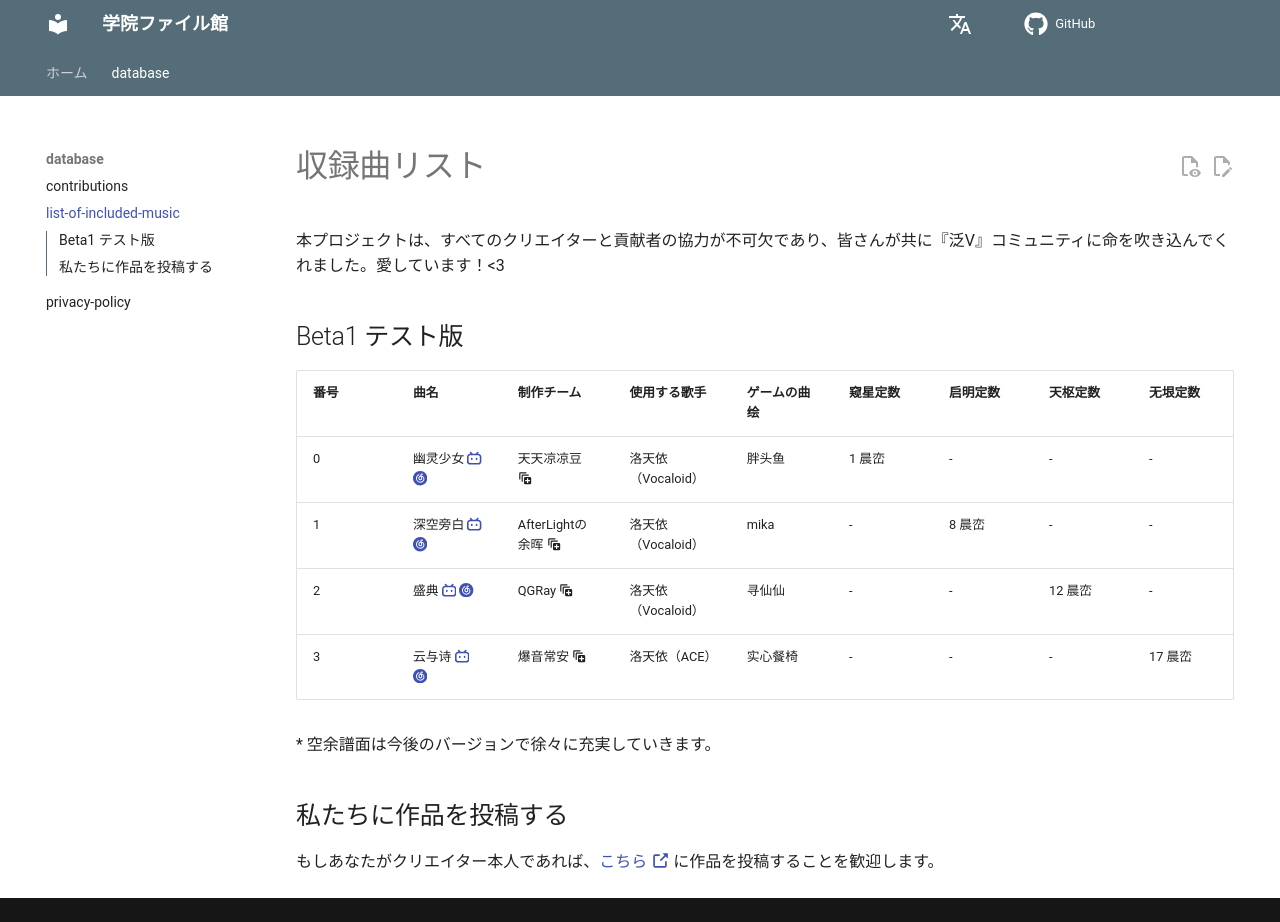

repository: IPOL-Studio/CyanStars_Docs · page: ja/database/list-of-included-music/index.html · generator: mkdocs

# 収録曲リスト

本プロジェクトは、すべてのクリエイターと貢献者の協力が不可欠であり、皆さんが共に『泛V』コミュニティに命を吹き込んでくれました。愛しています！<3

<!--
曲目链接有缺失吗？请确认一下：
1. 目前暂时只收录哔哩哔哩与网易云音乐的链接，其他平台会在之后逐步完善。
2. 链接内容必须由创作者本人投稿。

如果确认缺失，欢迎通过 Issue 或 PR 提交。
---> 

## Beta1 テスト版

| 番号 | 曲名                                                                                                                                                                                                             | 制作チーム                                                                                                                                                                                                                                                                                                                                                                                                                                           | 使用する歌手        | ゲームの曲绘 | 窥星定数 | 启明定数 | 天枢定数  | 无垠定数  |
| -- | -------------------------------------------------------------------------------------------------------------------------------------------------------------------------------------------------------------- | ----------------------------------------------------------------------------------------------------------------------------------------------------------------------------------------------------------------------------------------------------------------------------------------------------------------------------------------------------------------------------------------------------------------------------------------------- | ------------- | ------ | ---- | ---- | ----- | ----- |
| 0  | 幽灵少女 [:simple-bilibili:](https://www.bilibili.com/video/BV1qX4y1w7k3) [:simple-neteasecloudmusic:](https://music.163.com/#/song?id=1867992176) | 天天凉凉豆 :material-expand-all:{title="调音：天天凉凉豆<br>混音：逸恬清<br>作编：神兔小P<br>作词：Jackdaw祁源<br>曲绘：深谷-shintani<br>视频：观月景<br>策划：时尚"}                                                                                                                                                                                                                                                                                         | 洛天依（Vocaloid） | 胖头鱼    | 1 晨峦 | -    | -     | -     |
| 1  | 深空旁白 [:simple-bilibili:](https://www.bilibili.com/video/BV1CY411G7Fb) [:simple-neteasecloudmusic:](https://music.163.com/#/song?id=1927925447) | AfterLightの余晖 :material-expand-all:{title="作曲/編曲/曲绘/カバー/ミキシング/調整/歌詞：余晖（AfterLight余晖）<br>PV：天青（魎天青）"}                                                                                                                                                                                                                                                                                                            | 洛天依（Vocaloid） | mika   | -    | 8 晨峦 | -     | -     |
| 2  | 盛典 [:simple-bilibili:](https://www.bilibili.com/video/BV1Kv4y1c76k) [:simple-neteasecloudmusic:](https://music.163.com/#/song?id=1971794523)   | QGRay :material-expand-all:{title="作詞/作曲/編曲/混音/調教/PV動画/曲絵カバー：QGRay"}                                                                                                                                                                                                                                                                                                                                            | 洛天依（Vocaloid） | 寻仙仙    | -    | -    | 12 晨峦 | -     |
| 3  | 云与诗 [:simple-bilibili:](https://www.bilibili.com/video/BV1im411U77G) [:simple-neteasecloudmusic:](https://music.163.com/#/song?id=2051891255)  | 爆音常安 :material-expand-all:{title="作詞 : 洛春城/爆音常安<br>作曲 : 爆音常安/龙羽凌<br>編曲 : 爆音常安/龙羽凌<br>和聲 : 洛天依<br>調參 : 爆音常安<br>混音 : Anasynth<br>製作 : 幻云文创团队<br>監製 : 龙羽凌<br>封面 : 阿丹<br>企劃 : Cloud of illusion幻云文创<br>發行 : Cloud of illusion幻云文创"} | 洛天依（ACE）      | 实心餐椅   | -    | -    | -     | 17 晨峦 |

\* 空余譜面は今後のバージョンで徐々に充実していきます。

## 私たちに作品を投稿する

もしあなたがクリエイター本人であれば、[こちら :octicons-link-external-16:](http://chenluan.mikecrm.com/Fkmdp4z) に作品を投稿することを歓迎します。
